The GitHub repository AdKamat2411/Manufacturing-Detection contains a labelled image folder "casting_data_augm" with 2 categories: defective front, ok front. Examples follow, each with its label.

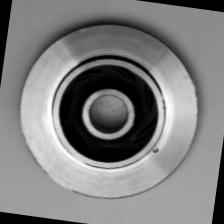
Label: defective front

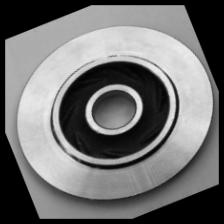
Label: ok front

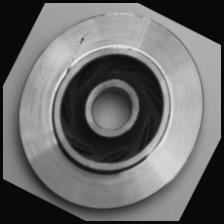
Label: defective front

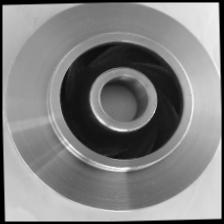
Label: ok front

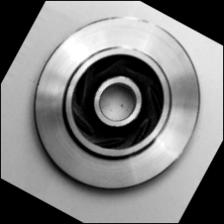
Label: ok front

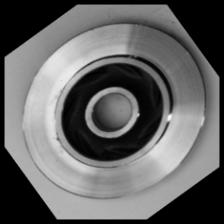
Label: defective front
